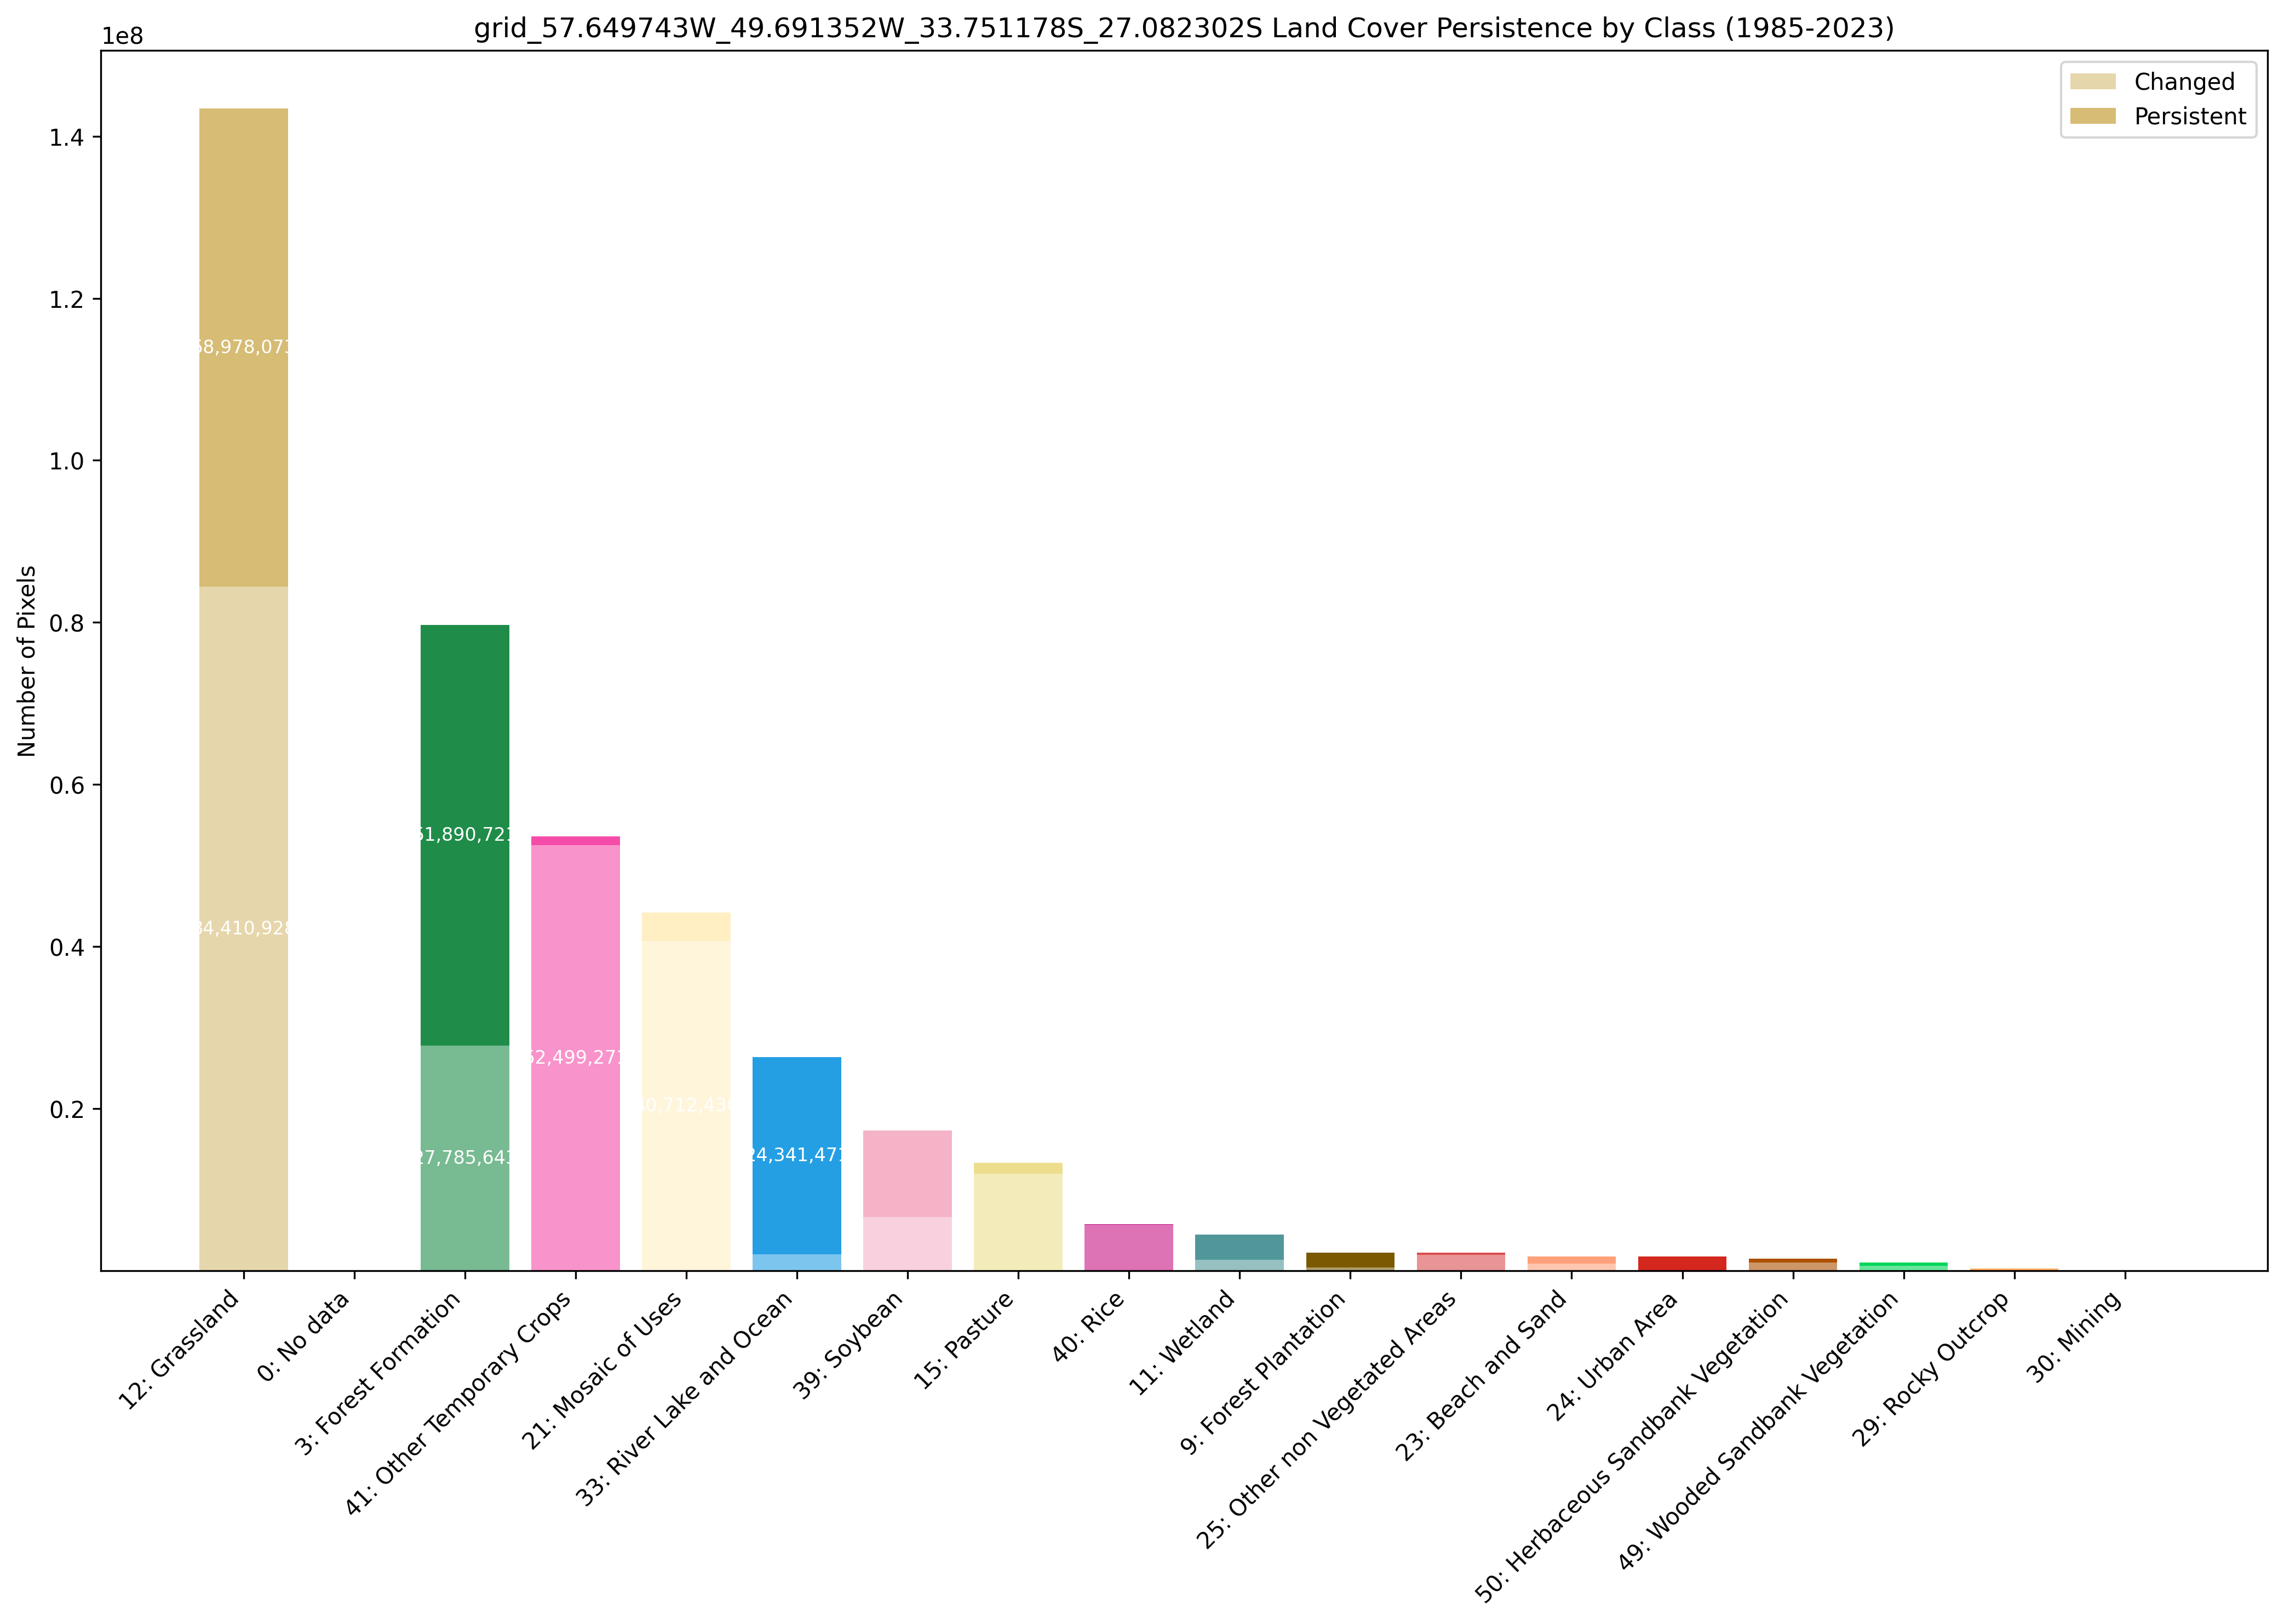

The table this chart was drawn from, first rows:
Class, Label, Color, Initial_Pixels, Persistent_Pixels, Changed_Pixels, Persistent_Percent
12, Grassland, #d6bc74, 143389001, 58978073, 84410928, 41.1%
0, No data, #ffffff, 92496684, 92347483, 149201, 99.8%
3, Forest Formation, #1f8d49, 79676364, 51890721, 27785643, 65.1%
41, Other Temporary Crops, #f54ca9, 53603124, 1103853, 52499271, 2.1%
21, Mosaic of Uses, #ffefc3, 44196263, 3483833, 40712430, 7.9%
33, River Lake and Ocean, #259fe4, 26377770, 24341471, 2036299, 92.3%
39, Soybean, #f5b3c8, 17328763, 10727826, 6600937, 61.9%
15, Pasture, #edde8e, 13340903, 1393292, 11947611, 10.4%
40, Rice, #c71585, 5737726, 40044, 5697682, 0.7%
11, Wetland, #519799, 4469376, 3112594, 1356782, 69.6%
9, Forest Plantation, #7a5900, 2239588, 1793732, 445856, 80.1%
25, Other non Vegetated Areas, #db4d4f, 2222446, 241692, 1980754, 10.9%
23, Beach and Sand, #ffa07a, 1801320, 881023, 920297, 48.9%
24, Urban Area, #d4271e, 1775296, 1760094, 15202, 99.1%
50, Herbaceous Sandbank Vegetation, #ad5100, 1474065, 443422, 1030643, 30.1%
49, Wooded Sandbank Vegetation, #02d659, 1042824, 426790, 616034, 40.9%
29, Rocky Outcrop, #ffaa5f, 299574, 273481, 26093, 91.3%
30, Mining, #9c0027, 18193, 18114, 79, 99.6%
